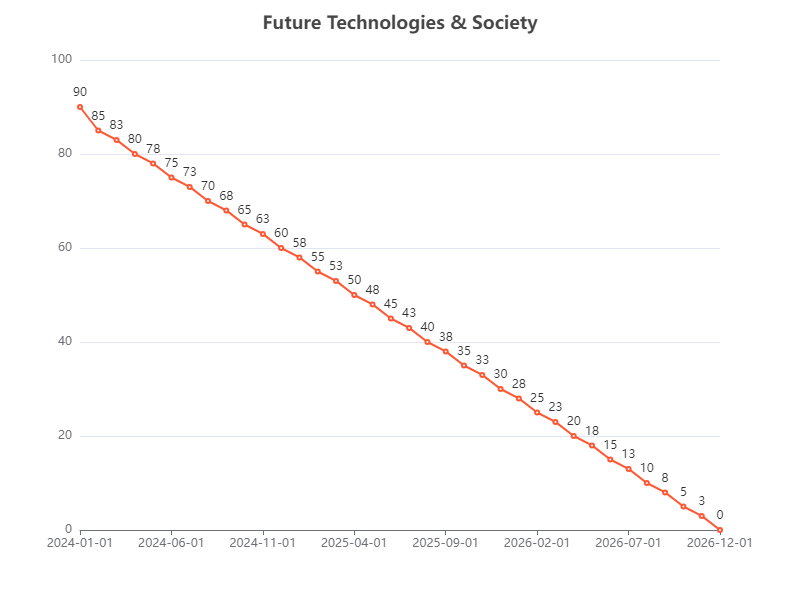

Data behind this chart, as committed beside it:
Date, Value
2024-01-01, 90
2024-02-01, 85
2024-03-01, 83
2024-04-01, 80
2024-05-01, 78
2024-06-01, 75
2024-07-01, 73
2024-08-01, 70
2024-09-01, 68
2024-10-01, 65
2024-11-01, 63
2024-12-01, 60
2025-01-01, 58
2025-02-01, 55
2025-03-01, 53
2025-04-01, 50
2025-05-01, 48
2025-06-01, 45
2025-07-01, 43
2025-08-01, 40
2025-09-01, 38
2025-10-01, 35
2025-11-01, 33
2025-12-01, 30
2026-01-01, 28
2026-02-01, 25
2026-03-01, 23
2026-04-01, 20
2026-05-01, 18
2026-06-01, 15
2026-07-01, 13
2026-08-01, 10
2026-09-01, 8
2026-10-01, 5
2026-11-01, 3
2026-12-01, 0
